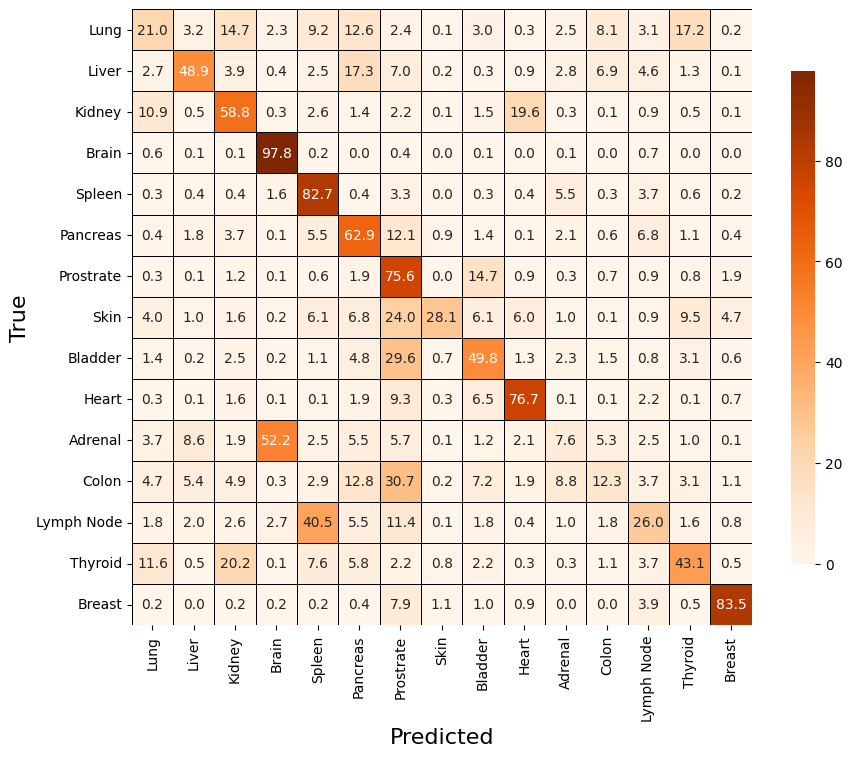

Values plotted in this chart, from the file beside it:
, Lung, Liver, Kidney, Brain, Spleen, Pancreas, Prostrate, Skin, Bladder, Heart, Adrenal, Colon, Lymph Node, Thyroid, Breast
Lung, 20.96, 3.165, 14.7, 2.342, 9.195, 12.63, 2.367, 0.1495, 3.04, 0.299, 2.492, 8.149, 3.065, 17.19, 0.2492
Liver, 2.673, 48.95, 3.914, 0.4199, 2.473, 17.32, 7.045, 0.1819, 0.3406, 0.947, 2.818, 6.881, 4.647, 1.316, 0.07931
Kidney, 10.86, 0.5164, 58.85, 0.3297, 2.644, 1.362, 2.209, 0.06221, 1.549, 19.63, 0.2737, 0.1058, 0.9394, 0.5412, 0.1244
Brain, 0.5546, 0.0581, 0.1162, 97.81, 0.1796, 0.03697, 0.3697, 0.0, 0.05282, 0.01585, 0.08451, 0.0, 0.6549, 0.04754, 0.01585
Spleen, 0.26, 0.4472, 0.3744, 1.576, 82.69, 0.3848, 3.292, 0.0104, 0.338, 0.3692, 5.455, 0.3016, 3.734, 0.572, 0.1924
Pancreas, 0.427, 1.792, 3.685, 0.1021, 5.496, 62.9, 12.12, 0.9376, 1.383, 0.06498, 2.135, 0.6127, 6.842, 1.123, 0.3713
Prostrate, 0.3183, 0.09095, 1.223, 0.08589, 0.6265, 1.9, 75.56, 0.01516, 14.69, 0.864, 0.3284, 0.6619, 0.9246, 0.8084, 1.905
Skin, 4.036, 0.9766, 1.562, 0.1953, 6.055, 6.836, 24.02, 28.12, 6.055, 5.99, 0.9766, 0.0651, 0.9115, 9.505, 4.688
Bladder, 1.385, 0.2412, 2.505, 0.2023, 1.113, 4.762, 29.64, 0.7314, 49.83, 1.338, 2.272, 1.455, 0.8248, 3.105, 0.5991
Heart, 0.3072, 0.08696, 1.629, 0.1333, 0.1043, 1.89, 9.293, 0.2725, 6.475, 76.69, 0.09855, 0.08696, 2.174, 0.09275, 0.6667
Adrenal, 3.68, 8.632, 1.921, 52.2, 2.465, 5.543, 5.728, 0.05786, 1.227, 2.118, 7.637, 5.265, 2.476, 0.9604, 0.09257
Colon, 4.691, 5.406, 4.887, 0.3112, 2.87, 12.78, 30.67, 0.242, 7.238, 1.948, 8.76, 12.29, 3.711, 3.101, 1.095
Lymph Node, 1.817, 1.977, 2.628, 2.711, 40.52, 5.475, 11.37, 0.09087, 1.795, 0.3938, 0.9996, 1.757, 26.04, 1.643, 0.7724
Thyroid, 11.55, 0.4646, 20.24, 0.1414, 7.615, 5.777, 2.161, 0.8281, 2.242, 0.303, 0.3434, 1.05, 3.676, 43.14, 0.4646
Breast, 0.1861, 0.01329, 0.1595, 0.1994, 0.2127, 0.3589, 7.855, 1.116, 0.9968, 0.9038, 0.01329, 0.02658, 3.947, 0.5183, 83.49
